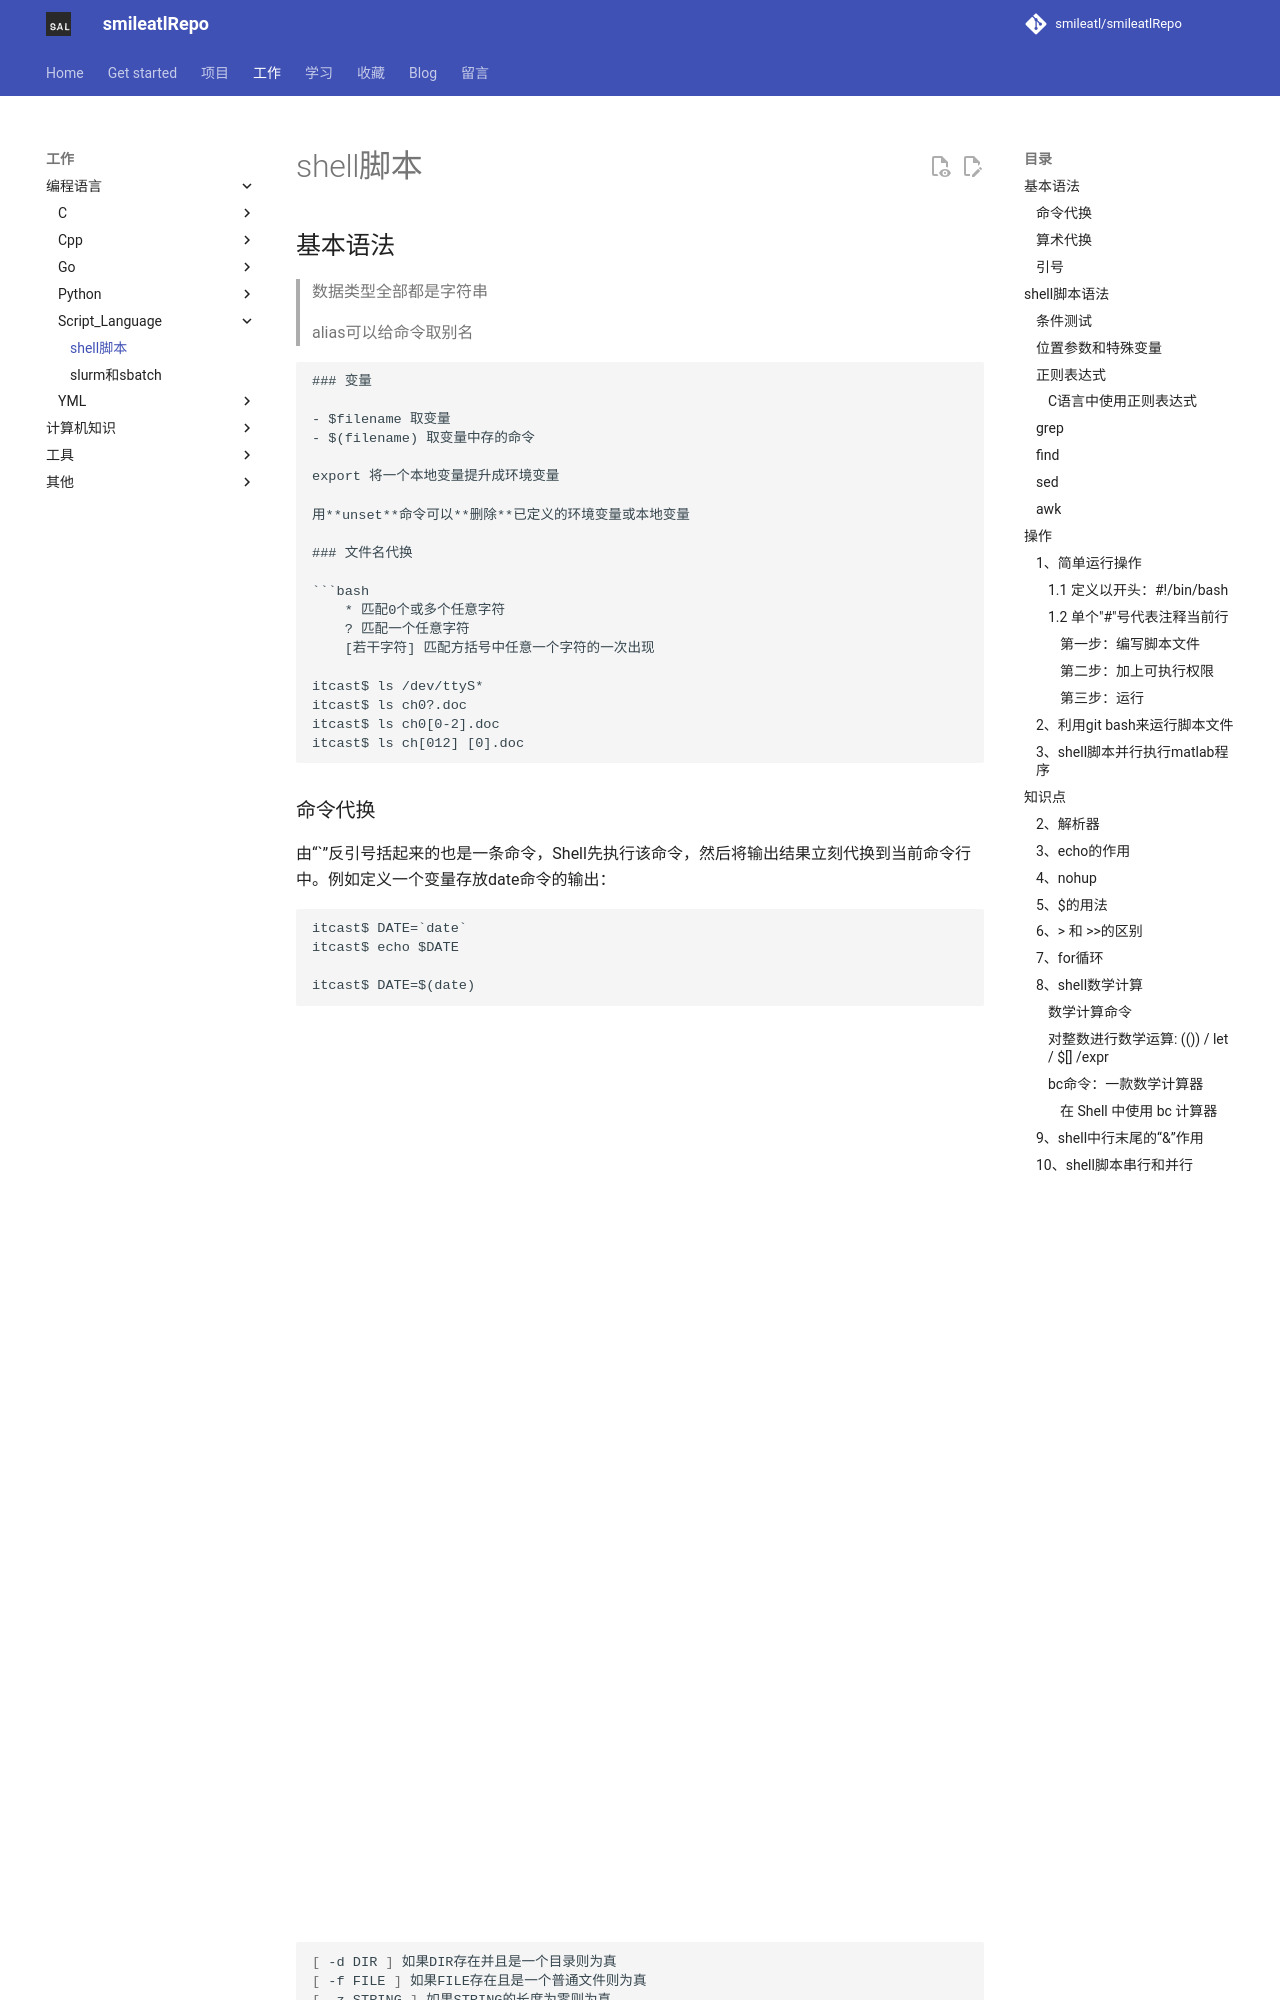

repository: smileatl/smileatlRepo · page: Script_Language/10.shell脚本/index.html · generator: mkdocs

## 基本语法

> 数据类型全部都是字符串
>
> alias可以给命令取别名

```
### 变量

- $filename 取变量
- $(filename) 取变量中存的命令

export 将一个本地变量提升成环境变量

用**unset**命令可以**删除**已定义的环境变量或本地变量

### 文件名代换

```bash
	* 匹配0个或多个任意字符
	? 匹配一个任意字符
	[若干字符] 匹配方括号中任意一个字符的一次出现

itcast$ ls /dev/ttyS*
itcast$ ls ch0?.doc
itcast$ ls ch0[0-2].doc
itcast$ ls ch[012] [0].doc
```

### 命令代换

由“`”反引号括起来的也是一条命令，Shell先执行该命令，然后将输出结果立刻代换到当前命令行中。例如定义一个变量存放date命令的输出：

```
itcast$ DATE=`date`
itcast$ echo $DATE

itcast$ DATE=$(date)
```

### 算术代换

```bash
使用$(())，用于算术计算，(())中的Shell变量取值将转换成整数，同样含义的$[ ]等价例如：
itcast$ VAR=45
itcast$ echo $(($VAR+3))	$((VAR+3))等价于echo $[VAR+3]或 $[$VAR+3]


$(())中只能用+-*/和()运算符，并且只能做整数运算。
$[base#n]，其中base表示进制，n按照base进制解释，后面再有运算数，按十进制解释。
echo $[2#10+11]
echo $[8#10+11]
echo $[16#10+11]
```

### 引号

和C语言同，Shell脚本中的单引号和双引号一样都是字符串的界定符（双引号下一节介绍），而不是字符的界定符。

单双引号可以互相嵌套，就可以显示出来



被双引号用括住的内容，将被视为单一字串。它防止通配符扩展，但允许变量扩展。这点与单引号的处理方式不同；**作为一种好的Shell编程习惯**，**应该总是把变量取值放在双引号之中**

```
"$VAR"
```



## shell脚本语法

### 条件测试

**命令test**或 [ 可以测试一个条件是否成立，如果测试结果为真，则该命令的Exit Status为0，如果测试结果为假，则命令的Exit Status为1（注意与C语言的逻辑表示正好相反）。

```bash
itcast@ubuntu:~$ echo $?    ## 返回上一个进程的返回值
```



虽然看起来很奇怪，但左方括号 [ 确实是一个命令的名字，传给命令的各参数之间应该用空格隔开，比如：$VAR、-gt、3、] 是 [ 命令的四个参数，它们之间必须用空格隔开。命令test或 [ 的参数形式是相同的，只不过test命令不需要 ] 参数。以 [ 命令为例，常见的测试命令如下表所示：
